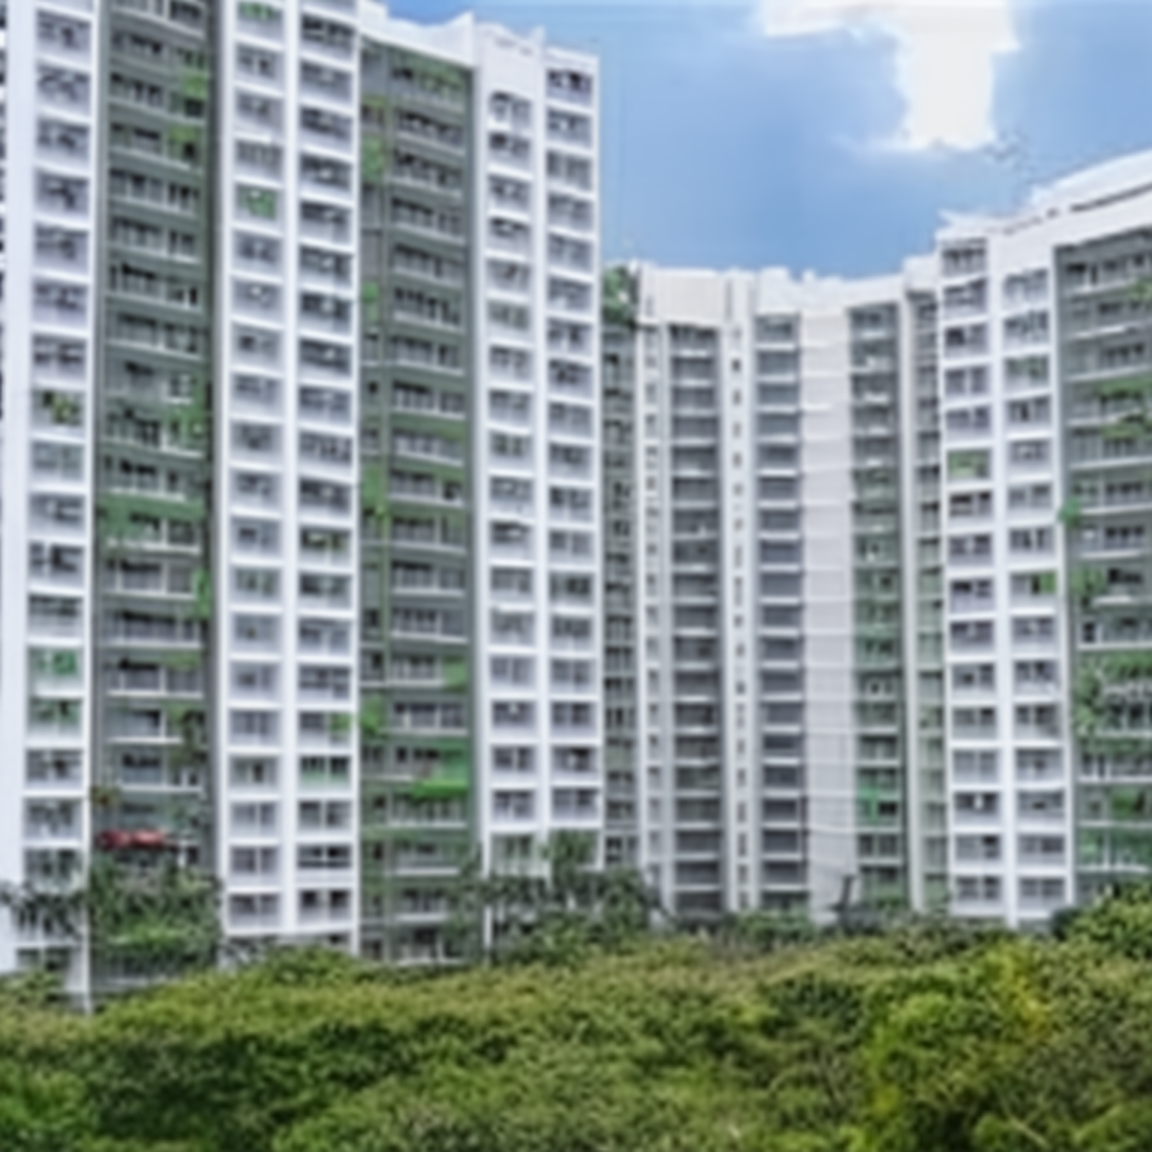
Generation parameters embedded in this image by AUTOMATIC1111 Stable Diffusion web UI or a fork of it (Forge, ...) (PNG 'parameters' text chunk):
hdb
Steps: 91, Sampler: Euler a, CFG scale: 7, Seed: 2301900401, Size: 512x512, Model hash: 87c2137ddf, Model: singapore-images